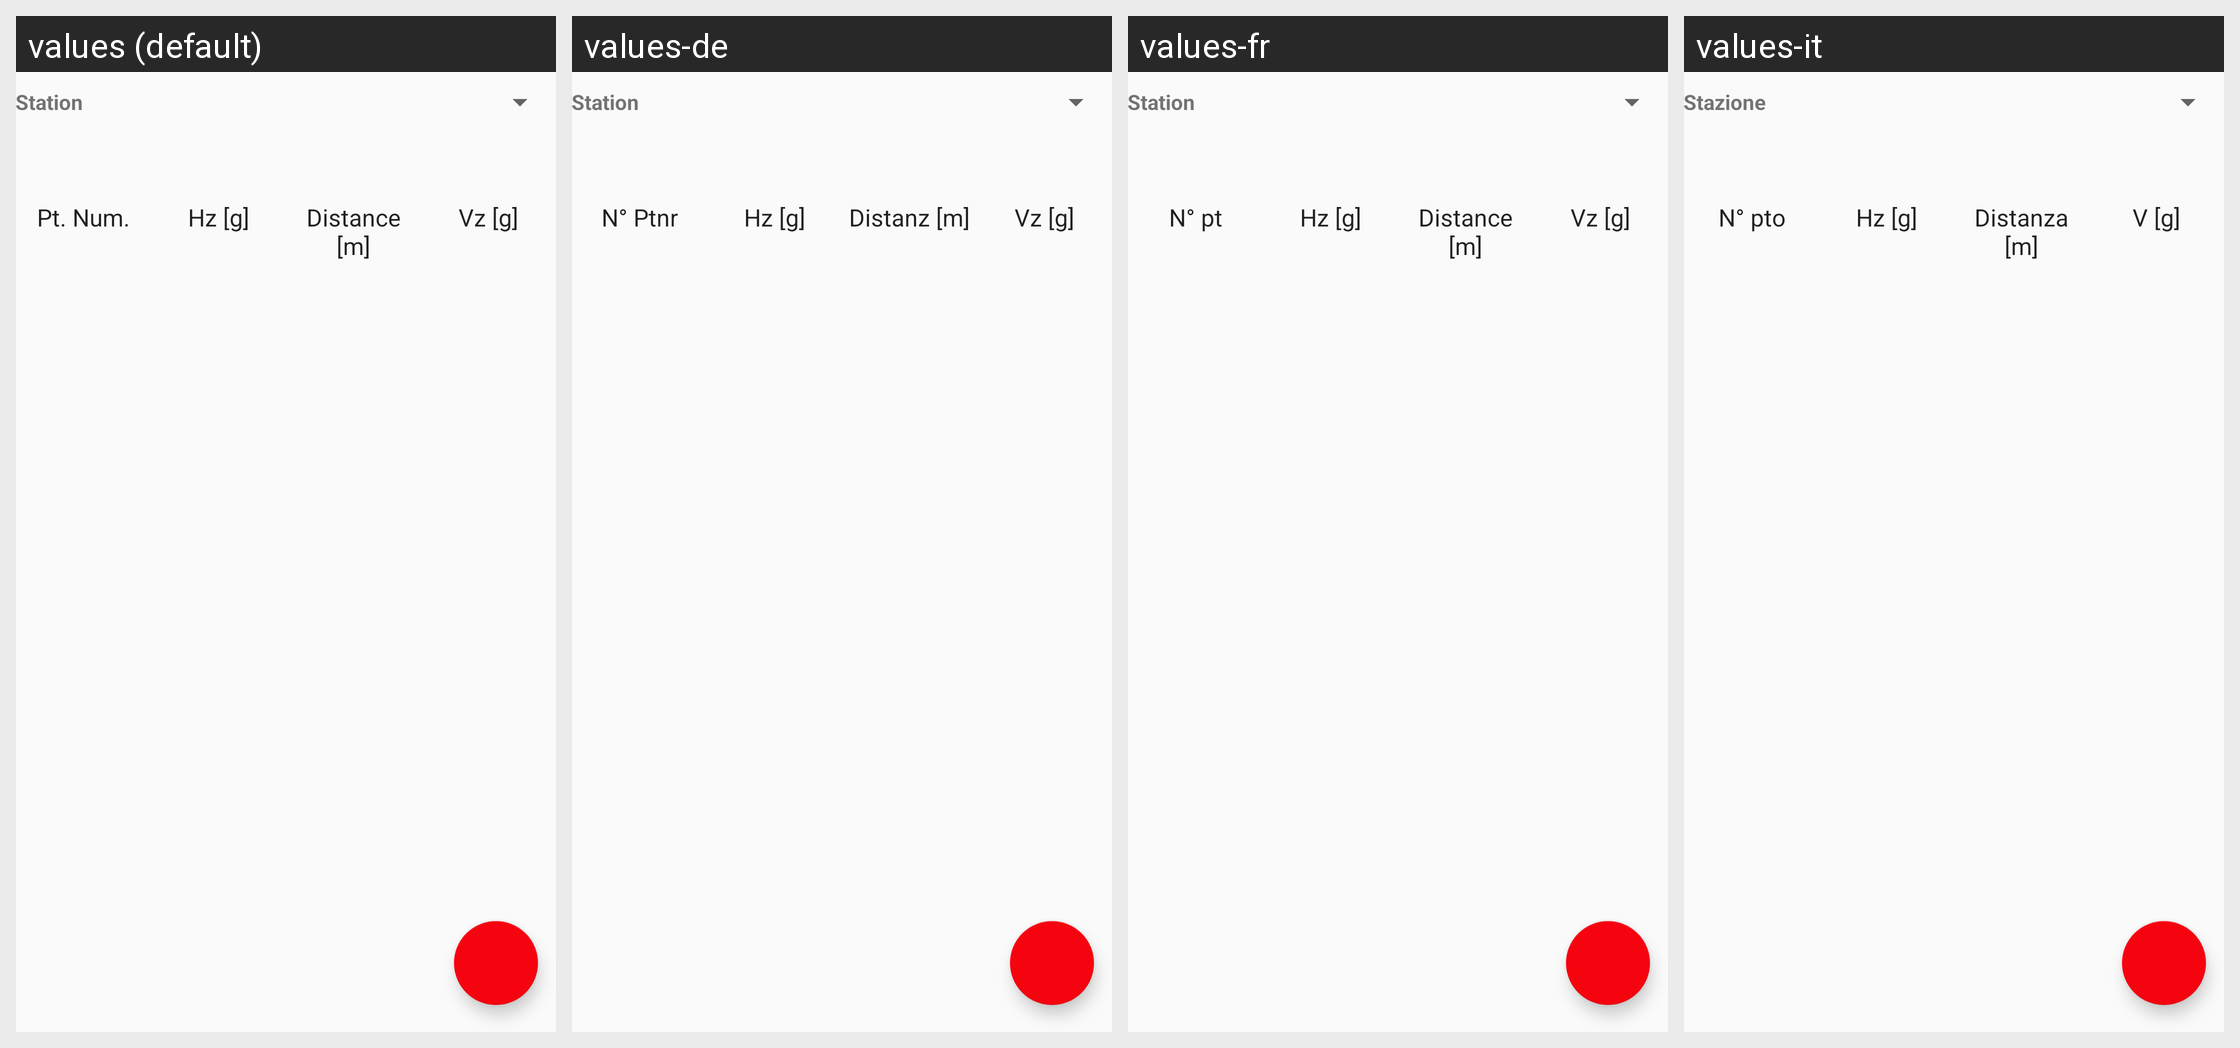

The Android screen above is rendered under several locales of the same app. Produce the string resources it draws, with the default and per-locale values.
Android screen res/layout/activity_abriss.xml rendered under 4 locales, left to right: values (default), values-de, values-fr, values-it. Device: Nexus 5 (rendered at 1080×1920; each locale shown at half size, 540×960, under a caption strip naming it); theme AppTheme.
Strings drawn on this screen, with the default value and each locale's value (text and hints the layout hard-codes, and strings that could not be matched under every locale, appear in the picture but are not listed):

station_label
  values: Station
  values-de: Station
  values-fr: Station
  values-it: Stazione

measure_header_pt_nbr
  values: Pt. Num.
  values-de: N° Ptnr
  values-fr: N° pt
  values-it: N° pto

measure_header_hz
  values: Hz [g]
  values-de: Hz [g]
  values-fr: Hz [g]
  values-it: Hz [g]

measure_header_distance
  values: Distance [m]
  values-de: Distanz [m]
  values-fr: Distance [m]
  values-it: Distanza [m]

measure_header_zenithal
  values: Vz [g]
  values-de: Vz [g]
  values-fr: Vz [g]
  values-it: V [g]
